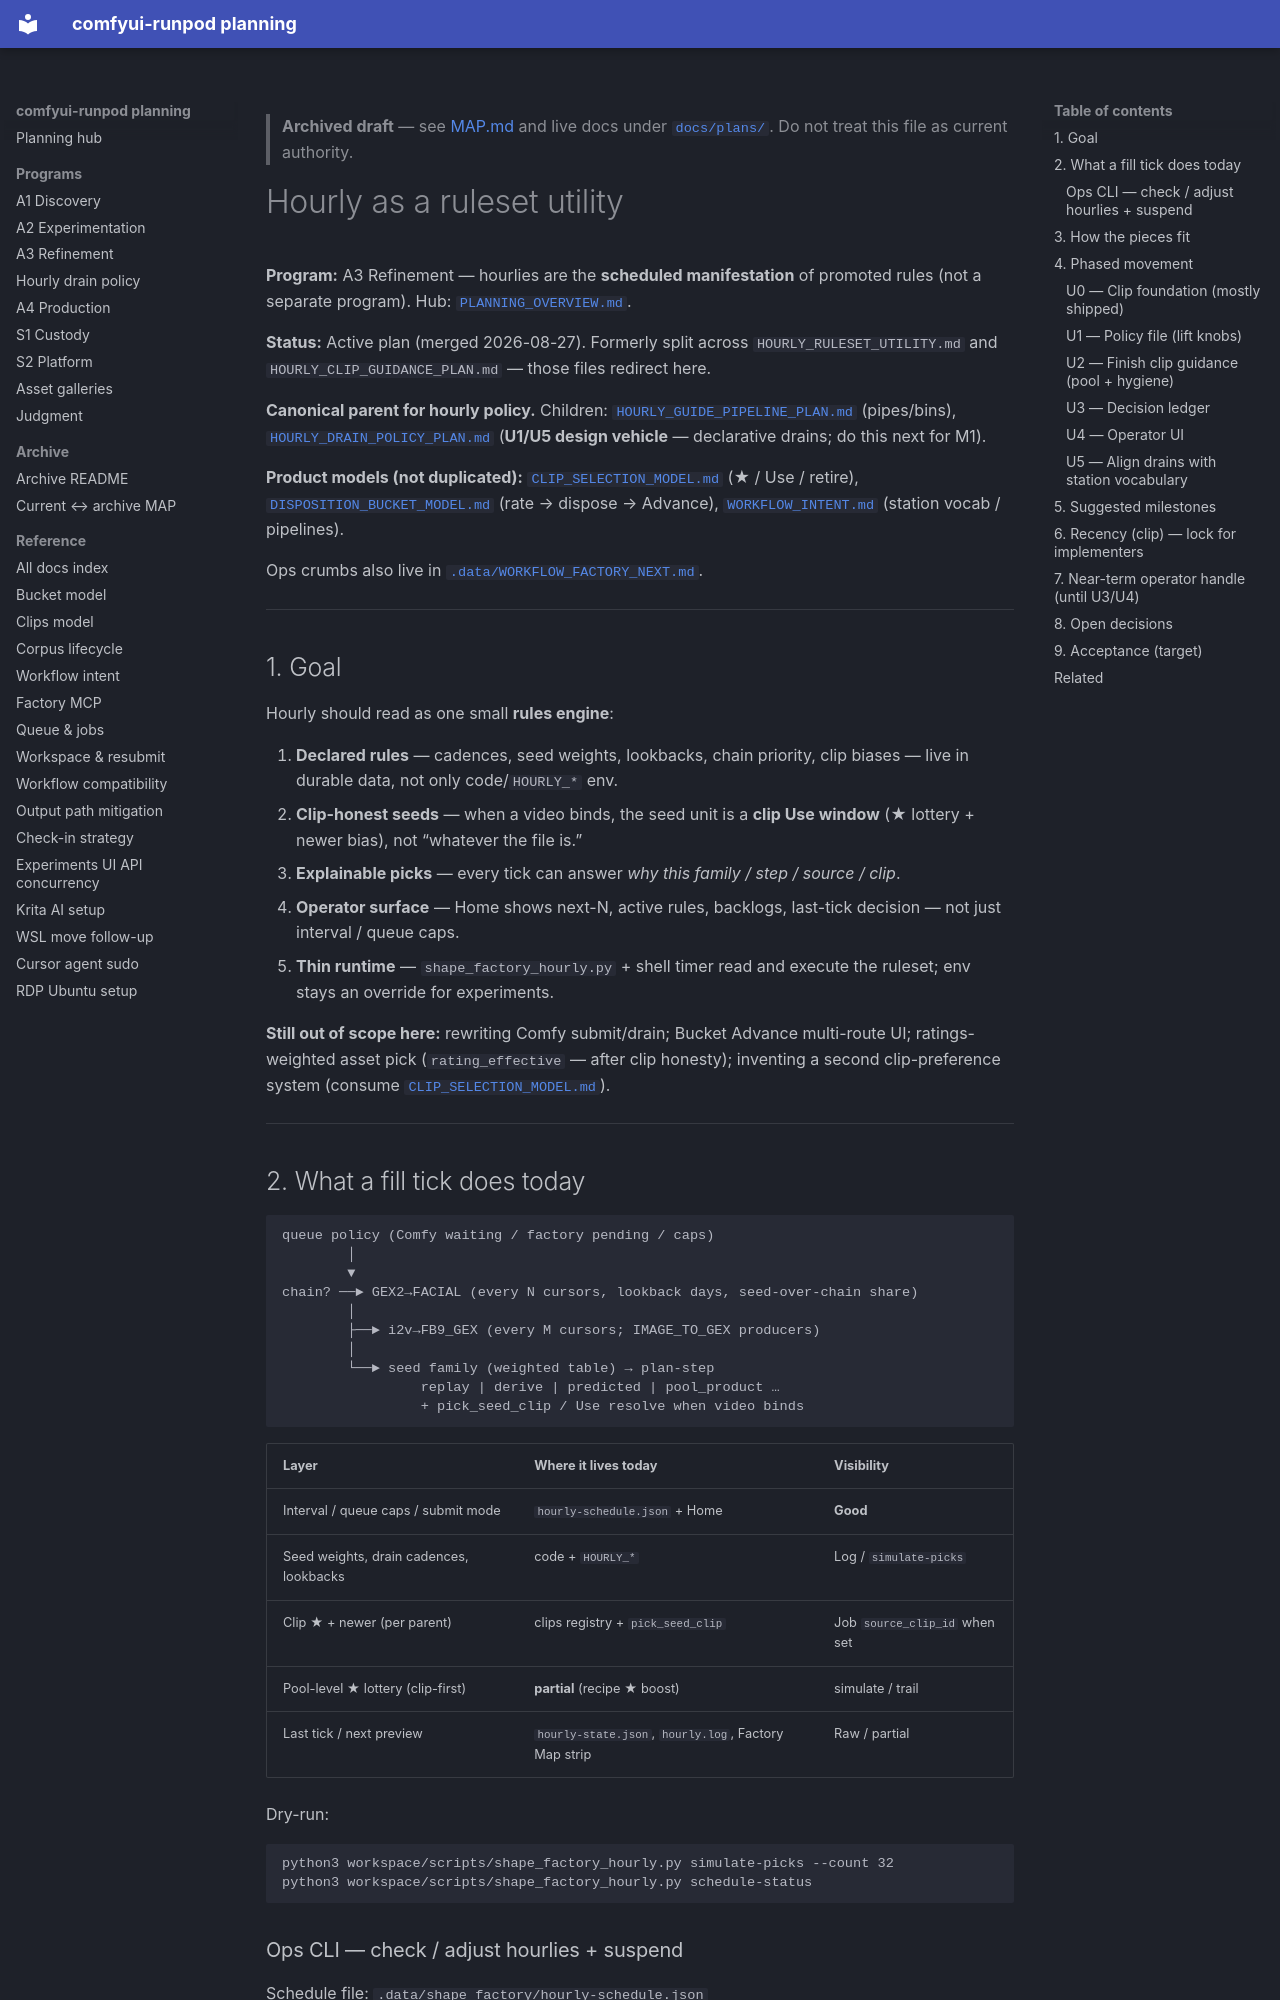

repository: schibb-dev/comfyui-runpod · page: plans/archive/HOURLY_UTILITY_PLAN/index.html · generator: mkdocs

> **Archived draft** — see [MAP.md](MAP.md) and live docs under [`docs/plans/`](../). Do not treat this file as current authority.

# Hourly as a ruleset utility

**Program:** A3 Refinement — hourlies are the **scheduled manifestation** of
promoted rules (not a separate program). Hub:
[`PLANNING_OVERVIEW.md`](./PLANNING_OVERVIEW.md).

**Status:** Active plan (merged 2026-08-27). Formerly split across
`HOURLY_RULESET_UTILITY.md` and `HOURLY_CLIP_GUIDANCE_PLAN.md` — those files
redirect here.

**Canonical parent for hourly policy.** Children:
[`HOURLY_GUIDE_PIPELINE_PLAN.md`](./HOURLY_GUIDE_PIPELINE_PLAN.md) (pipes/bins),
[`HOURLY_DRAIN_POLICY_PLAN.md`](./HOURLY_DRAIN_POLICY_PLAN.md) (**U1/U5 design
vehicle** — declarative drains; do this next for M1).

**Product models (not duplicated):**
[`CLIP_SELECTION_MODEL.md`](./CLIP_SELECTION_MODEL.md) (★ / Use / retire),
[`DISPOSITION_BUCKET_MODEL.md`](./DISPOSITION_BUCKET_MODEL.md) (rate → dispose → Advance),
[`WORKFLOW_INTENT.md`](./WORKFLOW_INTENT.md) (station vocab / pipelines).

Ops crumbs also live in [`.data/WORKFLOW_FACTORY_NEXT.md`](../.data/WORKFLOW_FACTORY_NEXT.md).

---

## 1. Goal

Hourly should read as one small **rules engine**:

1. **Declared rules** — cadences, seed weights, lookbacks, chain priority, clip
   biases — live in durable data, not only code/`HOURLY_*` env.
2. **Clip-honest seeds** — when a video binds, the seed unit is a **clip Use
   window** (★ lottery + newer bias), not “whatever the file is.”
3. **Explainable picks** — every tick can answer *why this family / step /
   source / clip*.
4. **Operator surface** — Home shows next-N, active rules, backlogs, last-tick
   decision — not just interval / queue caps.
5. **Thin runtime** — `shape_factory_hourly.py` + shell timer read and execute
   the ruleset; env stays an override for experiments.

**Still out of scope here:** rewriting Comfy submit/drain; Bucket Advance
multi-route UI; ratings-weighted asset pick (`rating_effective` — after clip
honesty); inventing a second clip-preference system (consume
[`CLIP_SELECTION_MODEL.md`](./CLIP_SELECTION_MODEL.md)).

---
